Run: headless pygame with SDL's dummy video driver; simulated clock (each Clock.tick advances the game by its frame time, no real sleeping); random seed 0; keys injected as events and as key.get_pressed() state; mouse plan: one left click at the window centre at the start of phase 2, then a move to the lower-right quarter at the start of phase 3.
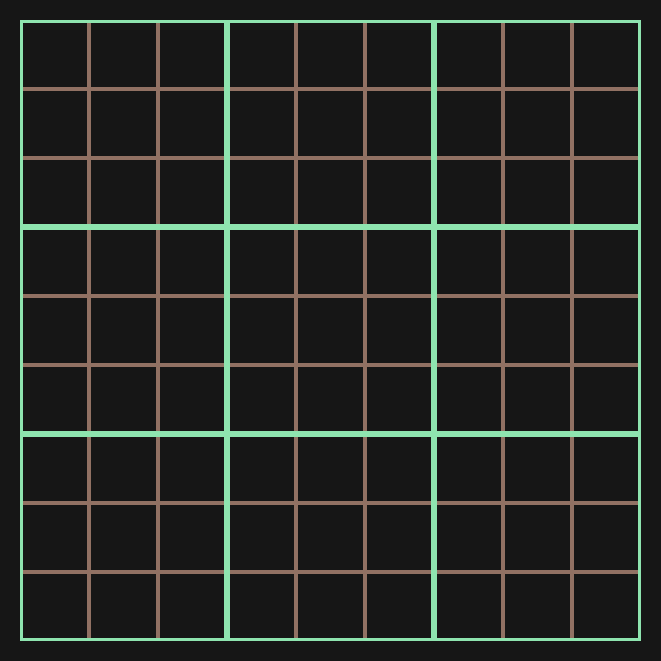
Frame 1 of 4 · flips 1–60 · no input
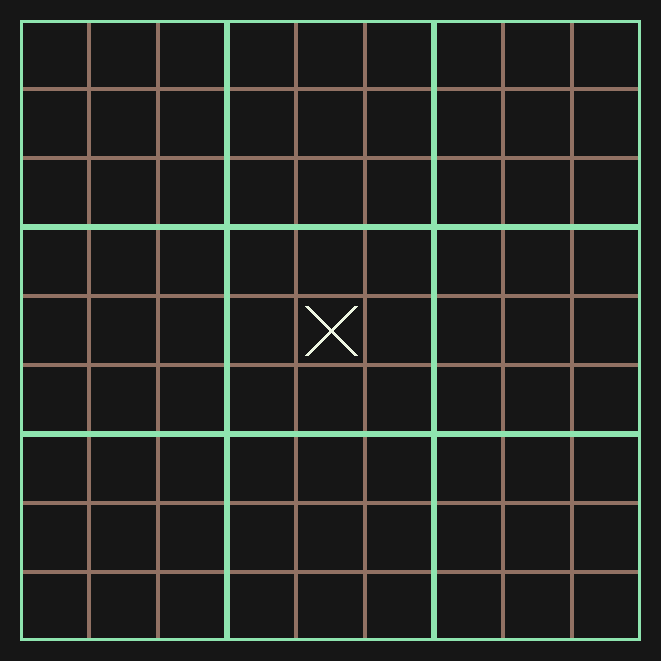
Frame 2 of 4 · flips 61–180 · clicked the window centre · tapped SPACE, RETURN · held RIGHT (→), D
Frame 3 of 4 · flips 181–300 · moved the mouse to the lower-right quarter · held DOWN (↓), S · screen unchanged from frame 2, image omitted
Frame 4 of 4 · flips 301–420 · held LEFT (←), A, UP (↑), W · screen unchanged from frame 3, image omitted

The pygame program that drew these frames:

import pygame, os

os.environ['SDL_VIDEO_CENTERED'] = '1'
pygame.init()
win_size  = (661, 661)
pygame.display.set_caption('Tick-tack-toe')
win = pygame.display.set_mode(win_size)

COLORS = {'bg_color':      ((92,219,149), (153,115,142),(202,250,254),(22, 22, 22),(25,0,97), (26,26,29), (39,39,39) ),
          'cells_color':   ((237,245,225),(47,47,162),  (151,202,239),(145,113,99),(36,0,145), (78,78,80),(20,167,108) ),
          'outline_color': ((5,56,107),   (85,61,103),  (85,188,201),(142,228,175), (53,0,211), (111,34,50), (255,101,47)),
          'sign_color':    ((55,150,131), (246,76,114), (240,108,149),(237,245,225),(170,170,210), (195,7,63), (255,228,0) )
           }

def isInRect(x, y, rect):
    rx0 = rect[0]
    ry0 = rect[1]
    rx1 = rx0 + rect[2]
    ry1 = ry0 + rect[2]

    if (x > rx0) and (x < rx1) and (y > ry0) and (y < ry1):
        return True
    return False

class Cell():
    def __init__(self, subfield_size, subfield_x0, subfield_y0, n_row, n_col):
        self.cell_size = subfield_size // 3
        self.x0 = subfield_x0 + self.cell_size * n_col
        self.y0 = subfield_y0 + self.cell_size * n_row
        self.isDrawn = False
        self.isCircle = False


class Subfield():
    def __init__(self, win_size, n_row, n_col):
        self.cell_size = (win_size[0] - 40) // 3
        self.x0 = 20 + self.cell_size * n_col
        self.y0 = 20 + self.cell_size * n_row
        self.isWon = False
        self.isWonByCircle = False
        self.cells = []

        for i in range(3): # 3 x 3 matrics
            row = []
            for j in range(3):
                row.append(Cell(self.cell_size, self.x0, self.y0, i, j))
            self.cells.append(row)


    def isSubfieldWon(self):
        for i in range(3):
            col_drawn = False
            is_thesame = False

            col_drawn = self.cells[i][0].isDrawn and self.cells[i][1].isDrawn and self.cells[i][2].isDrawn
            if col_drawn:
                is_thesame = (self.cells[i][0].isCircle == self.cells[i][1].isCircle == self.cells[i][2].isCircle)
                if is_thesame:
                    self.isWon = True
                    self.isWonByCircle = self.cells[i][0].isCircle
                    return True

            row_drawn = self.cells[0][i].isDrawn and self.cells[1][i].isDrawn and self.cells[2][i].isDrawn
            if row_drawn:
                is_thesame = (self.cells[0][i].isCircle == self.cells[1][i].isCircle == self.cells[2][i].isCircle)
                if is_thesame:
                    self.isWon = True
                    self.isWonByCircle = self.cells[0][i].isCircle
                    return True

        diag_drawn = self.cells[0][0].isDrawn and self.cells[1][1].isDrawn and self.cells[2][2].isDrawn
        if diag_drawn:
            is_thesame = (self.cells[0][0].isCircle == self.cells[1][1].isCircle == self.cells[2][2].isCircle)
            if is_thesame:
                self.isWon = True
                self.isWonByCircle = self.cells[0][0].isCircle
        else:
            diag_drawn = self.cells[0][2].isDrawn and self.cells[1][1].isDrawn and self.cells[2][0].isDrawn
            if diag_drawn:
                is_thesame = (self.cells[0][2].isCircle == self.cells[1][1].isCircle == self.cells[2][0].isCircle)
                if is_thesame:
                    self.isWon = True
                    self.isWonByCircle = self.cells[0][2].isCircle   






class Field():
    def __init__(self, win_size, colorScheme):
        self.clr = colorScheme
        self.x0 = 20
        self.y0 = 20
        self.width = win_size[0] - 40

        self.main_cells = [] # 3 x 3 matrics
        for i in range(3):
            row = []
            for j in range(3):
                row.append(Subfield(win_size, i, j))
            self.main_cells.append(row)

    def isGameOver(self):
        gameOver = True
        for i in range(3):
            for j in range(3):
                gameOver = gameOver and self.main_cells[i][j].isWon
        if gameOver:
            return True
        return False



isCircle = True
clock = pygame.time.Clock()
run = True
pos = -1

field = Field(win_size, 3)

while run:
    clock.tick(25)
    for event in pygame.event.get(): # в список сохряняет все события
        if event.type == pygame.QUIT:
            run = False
        if event.type == pygame.MOUSEBUTTONUP:
            pos = pygame.mouse.get_pos()

    keys = pygame.key.get_pressed()

    if keys[pygame.K_r]:
        temp_color = field.clr
        pos = -1
        del field

        if temp_color < 6:
            temp_color +=1
        else:
            temp_color = 0
        field = Field(win_size, temp_color)

    win.fill(COLORS['bg_color'][field.clr])

    cell_size = (win_size[0] - 40) // 9

    for i in range(3):
        for j in range(3):
            if not field.main_cells[i][j].isWon:
                for m in range(3):
                    for n in range(3):
                        mini_x = field.main_cells[i][j].cells[m][n].x0
                        mini_y = field.main_cells[i][j].cells[m][n].y0
                        c_size = field.main_cells[i][j].cells[m][n].cell_size
                        rect = (mini_x, mini_y, c_size)
                        pygame.draw.rect(win, COLORS['cells_color'][field.clr], (mini_x, mini_y, c_size, c_size), 2)

                        if pos != -1 and isInRect(pos[0], pos[1], rect):
                            if not field.main_cells[i][j].cells[m][n].isDrawn:
                                field.main_cells[i][j].cells[m][n].isDrawn = True
                                isCircle = not isCircle
                                field.main_cells[i][j].cells[m][n].isCircle = isCircle
                                field.main_cells[i][j].isSubfieldWon() # check if area is won


                        if field.main_cells[i][j].cells[m][n].isDrawn:
                            if field.main_cells[i][j].cells[m][n].isCircle:
                                pygame.draw.circle(win, COLORS['sign_color'][field.clr], (mini_x + c_size//2, mini_y+c_size//2), c_size//2-5, 3)
                            else:
                                pygame.draw.line(win, COLORS['sign_color'][field.clr], (mini_x+10, mini_y+10), (mini_x+c_size-10, mini_y+c_size-10), 4)
                                pygame.draw.line(win, COLORS['sign_color'][field.clr], (mini_x + c_size-10, mini_y+10), (mini_x+10, mini_y+c_size-10), 4)


            else:
                if field.main_cells[i][j].isWonByCircle:
                    pygame.draw.circle(win, COLORS['sign_color'][field.clr], (field.main_cells[i][j].x0 + field.main_cells[i][j].cell_size//2, field.main_cells[i][j].y0 + field.main_cells[i][j].cell_size//2), field.main_cells[i][j].cell_size//2-12, 3)
                else:
                    pygame.draw.line(win, COLORS['sign_color'][field.clr], (field.main_cells[i][j].x0+24, field.main_cells[i][j].y0+24), (field.main_cells[i][j].x0+field.main_cells[i][j].cell_size-24, field.main_cells[i][j].y0+field.main_cells[i][j].cell_size-24), 4)
                    pygame.draw.line(win, COLORS['sign_color'][field.clr], (field.main_cells[i][j].x0 + field.main_cells[i][j].cell_size-24, field.main_cells[i][j].y0+24), (field.main_cells[i][j].x0+24, field.main_cells[i][j].y0+field.main_cells[i][j].cell_size-24), 4) 

    for i in range(3):
        for j in range(3):
            pygame.draw.rect(win, COLORS['outline_color'][field.clr], (20 + cell_size*j*3, 20 + cell_size*i*3, cell_size*3, cell_size*3), 3)
    pygame.display.update()
